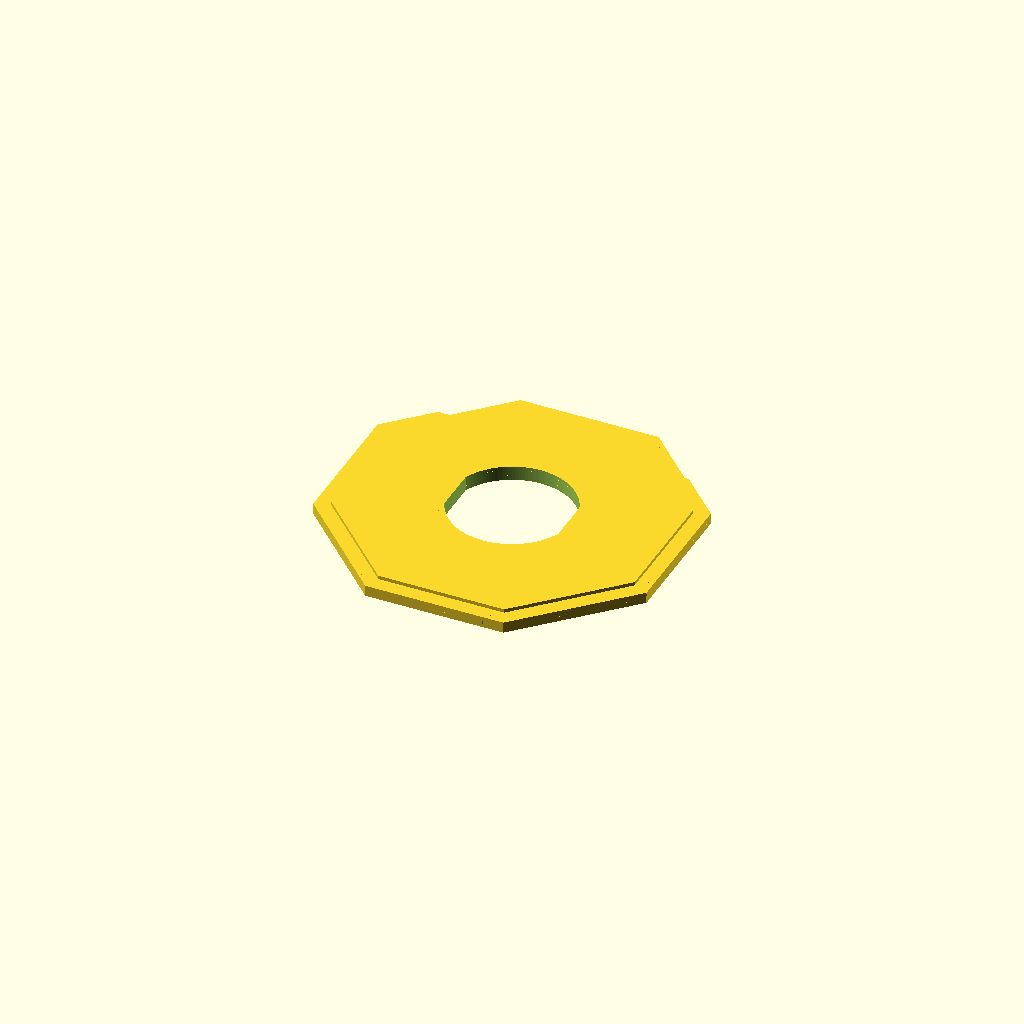
Cell 1: rendered with the file's own defaults.
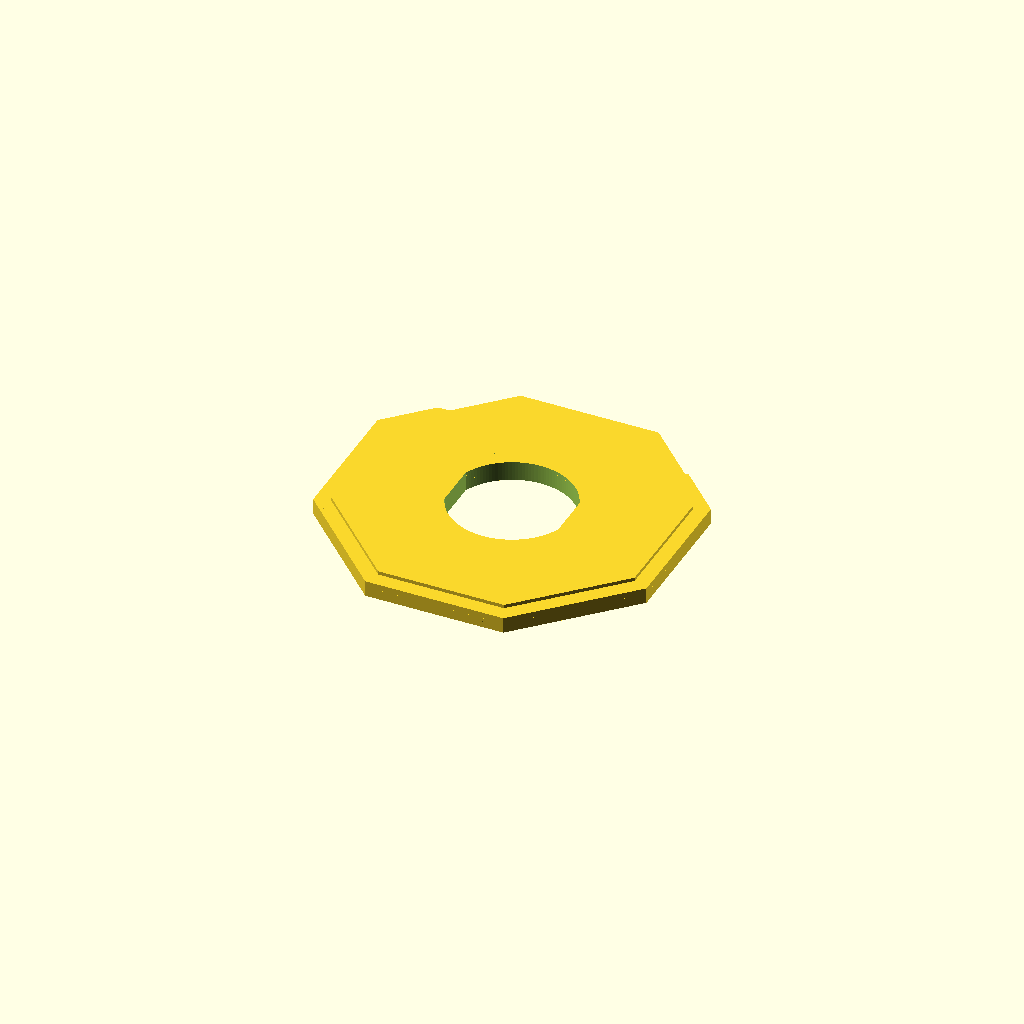
Cell 2: the same model with outside_th = 2.
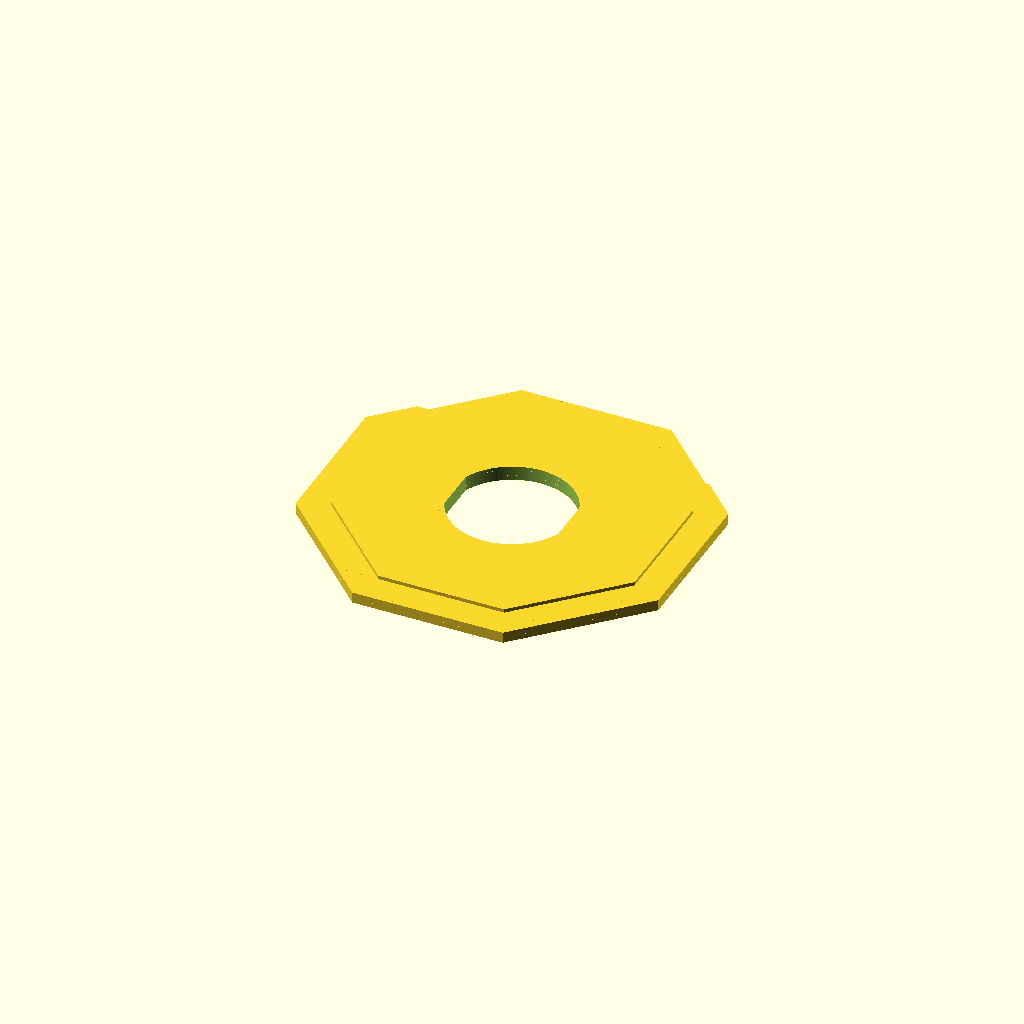
Cell 3 — overhang set to 6, the other parameters unchanged.
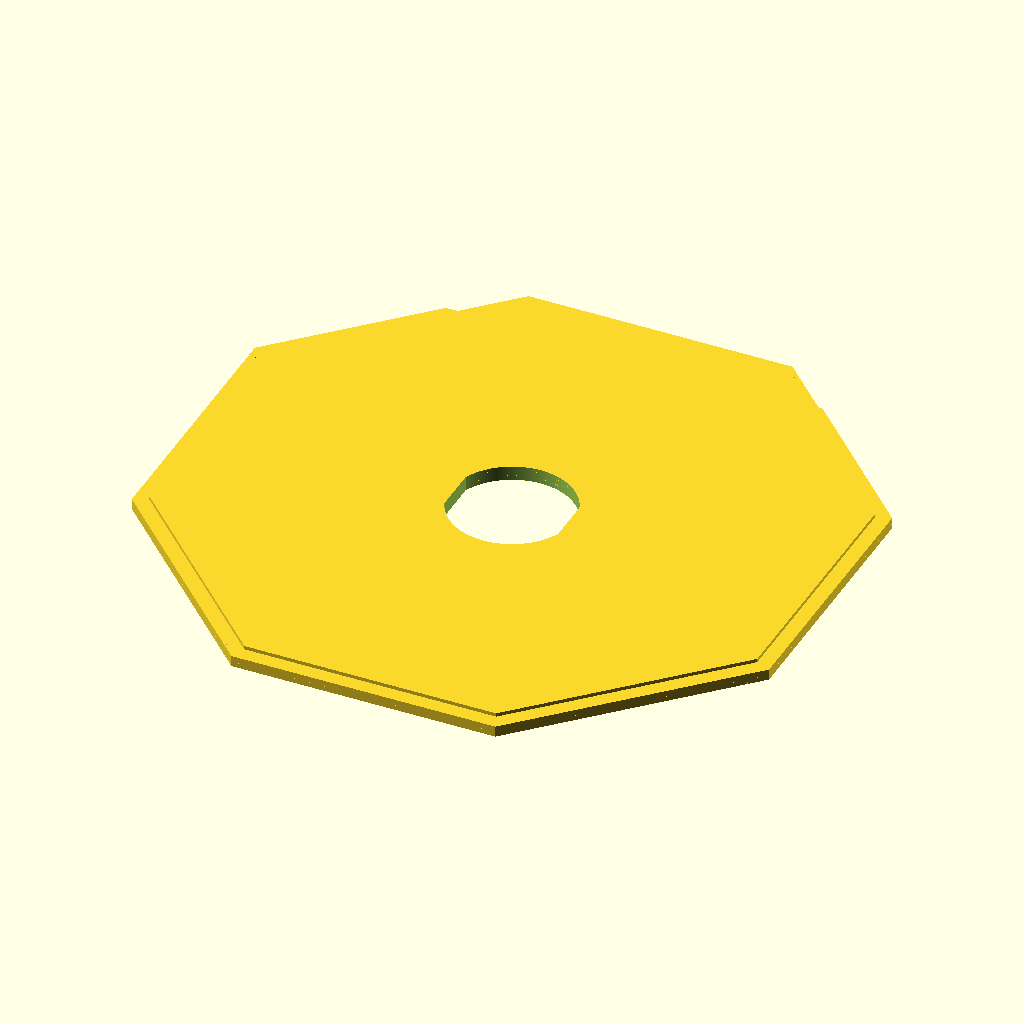
Cell 4 — hole_e2e set to 124, the other parameters unchanged.
One fixed orthographic camera (rotation 55°, 0°, 25°; colour scheme Cornfield) for every cell.
The OpenSCAD source (mini-enclosure-plugs.scad):
use <hardware.scad>

$fn = 128;

inside_th = 4;
outside_th = 1;

overhang = 3;
hole_e2e = 62;
lip_e2e = overhang + hole_e2e + overhang;

panel_th = 1.46;

metal_th = 1.25;
metal_dy = hole_e2e / 2 - 8.5;

ethernet_l = 27;
ethernet_stem_d = 25;
ethernet_flat_d = 23.25;

ethernet_face_th = 2.5;
ethernet_face_d = 31;


module ccube(dims) {
  translate([-dims.x / 2, -dims.y / 2]) cube(dims);
}

module EthernetStem(h) {
  intersection() {
    cylinder(d = ethernet_stem_d, h = h);
    ccube([ethernet_flat_d, ethernet_stem_d, h]);
  }
}

module EthernetFace(h) {
  cylinder(d = ethernet_face_d, h = h);
}

module Oct(e2e, h, center = [false, false, false]) {
  dx = center.x ? 0 : e2e/2;
  dy = center.y ? 0 : e2e/2;
  dz = center.z ? -h/2 : 0;
  translate([dx, dy, dz]) {
    intersection() {
      translate([-e2e / 2, -e2e / 2]) cube([e2e, e2e, h]);
      rotate([0, 0, 45])
        translate([-e2e / 2, -e2e / 2]) cube([e2e, e2e, h]);
    }
  }
}

module Hole(h) {
  Oct(hole_e2e, h, [true, true, false]);
}

module Lip(h) {
  Oct(lip_e2e, h, [true, true, false]);
}


module Outside() {
  difference() {
    union() {
      translate([0, 0, outside_th]) {
        difference() {
          Lip(metal_th);
          translate([-lip_e2e / 2, metal_dy, -1])
            cube([lip_e2e, lip_e2e, metal_th + 2]);
        }
      }
      Lip(outside_th);
      Hole(panel_th / 2 + metal_th + outside_th);
    }
    translate([0, 0, -1]) EthernetStem(panel_th / 2 + metal_th + outside_th + 2);
  }
}


module Inside() {
  difference() {
    union() {
      Lip(inside_th - panel_th / 2);
      Hole(inside_th);
    }
    translate([0, 0, -1]) EthernetStem(inside_th + 2);
  }
}

// translate([ lip_e2e/2 + 2, 0])
//   Inside();
// translate([-lip_e2e/2 - 2, 0])
  Outside();
Customizer parameters (derived from the source; name, type, default, range or options):
inside_th: number, default 4
outside_th: number, default 1
overhang: number, default 3
hole_e2e: number, default 62
panel_th: number, default 1.46
metal_th: number, default 1.25
ethernet_l: number, default 27
ethernet_stem_d: number, default 25
ethernet_flat_d: number, default 23.25
ethernet_face_th: number, default 2.5
ethernet_face_d: number, default 31
